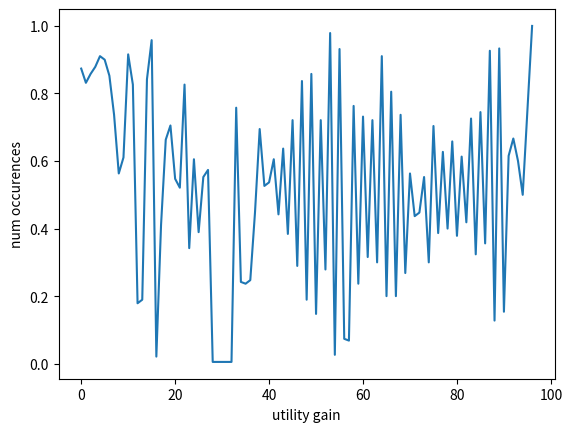

This chart was generated by the following Python code:
import matplotlib.pyplot as plt

data = [
    0.8736842105263158,
    0.8315789473684211,
    0.8578947368421053,
    0.8789473684210526,
    0.9105263157894737,
    0.9,
    0.8526315789473684,
    0.7368421052631579,
    0.5631578947368421,
    0.6105263157894737,
    0.9157894736842105,
    0.8263157894736842,
    0.17894736842105263,
    0.18947368421052632,
    0.8421052631578947,
    0.9578947368421052,
    0.021052631578947368,
    0.4105263157894737,
    0.6631578947368421,
    0.7052631578947368,
    0.5473684210526316,
    0.5210526315789473,
    0.8263157894736842,
    0.34210526315789475,
    0.6052631578947368,
    0.3894736842105263,
    0.5526315789473685,
    0.5736842105263158,
    0.005263157894736842,
    0.005263157894736842,
    0.005263157894736842,
    0.005263157894736842,
    0.005263157894736842,
    0.7578947368421053,
    0.24210526315789474,
    0.23684210526315788,
    0.24736842105263157,
    0.4473684210526316,
    0.6947368421052632,
    0.5263157894736842,
    0.5368421052631579,
    0.6052631578947368,
    0.4421052631578947,
    0.6368421052631579,
    0.38421052631578945,
    0.7210526315789474,
    0.2894736842105263,
    0.8368421052631579,
    0.18947368421052632,
    0.8578947368421053,
    0.14736842105263157,
    0.7210526315789474,
    0.2789473684210526,
    0.9789473684210527,
    0.02631578947368421,
    0.9315789473684211,
    0.07368421052631578,
    0.06842105263157895,
    0.7631578947368421,
    0.23684210526315788,
    0.7315789473684211,
    0.3157894736842105,
    0.7210526315789474,
    0.3,
    0.9105263157894737,
    0.2,
    0.8052631578947368,
    0.2,
    0.7368421052631579,
    0.26842105263157895,
    0.5631578947368421,
    0.4368421052631579,
    0.4473684210526316,
    0.5526315789473685,
    0.3,
    0.7037037037037037,
    0.3867403314917127,
    0.6271186440677966,
    0.4,
    0.6580645161290323,
    0.37857142857142856,
    0.6131386861313869,
    0.4186046511627907,
    0.7258064516129032,
    0.3238095238095238,
    0.7448979591836735,
    0.3561643835616438,
    0.9264705882352942,
    0.1276595744680851,
    0.9333333333333333,
    0.15384615384615385,
    0.6153846153846154,
    0.6666666666666666,
    0.6,
    0.5,
    0.75,
    1.0,
]

plt.plot(range(len(data)), data)
plt.ylabel("num occurences")
plt.xlabel("utility gain")
plt.show()